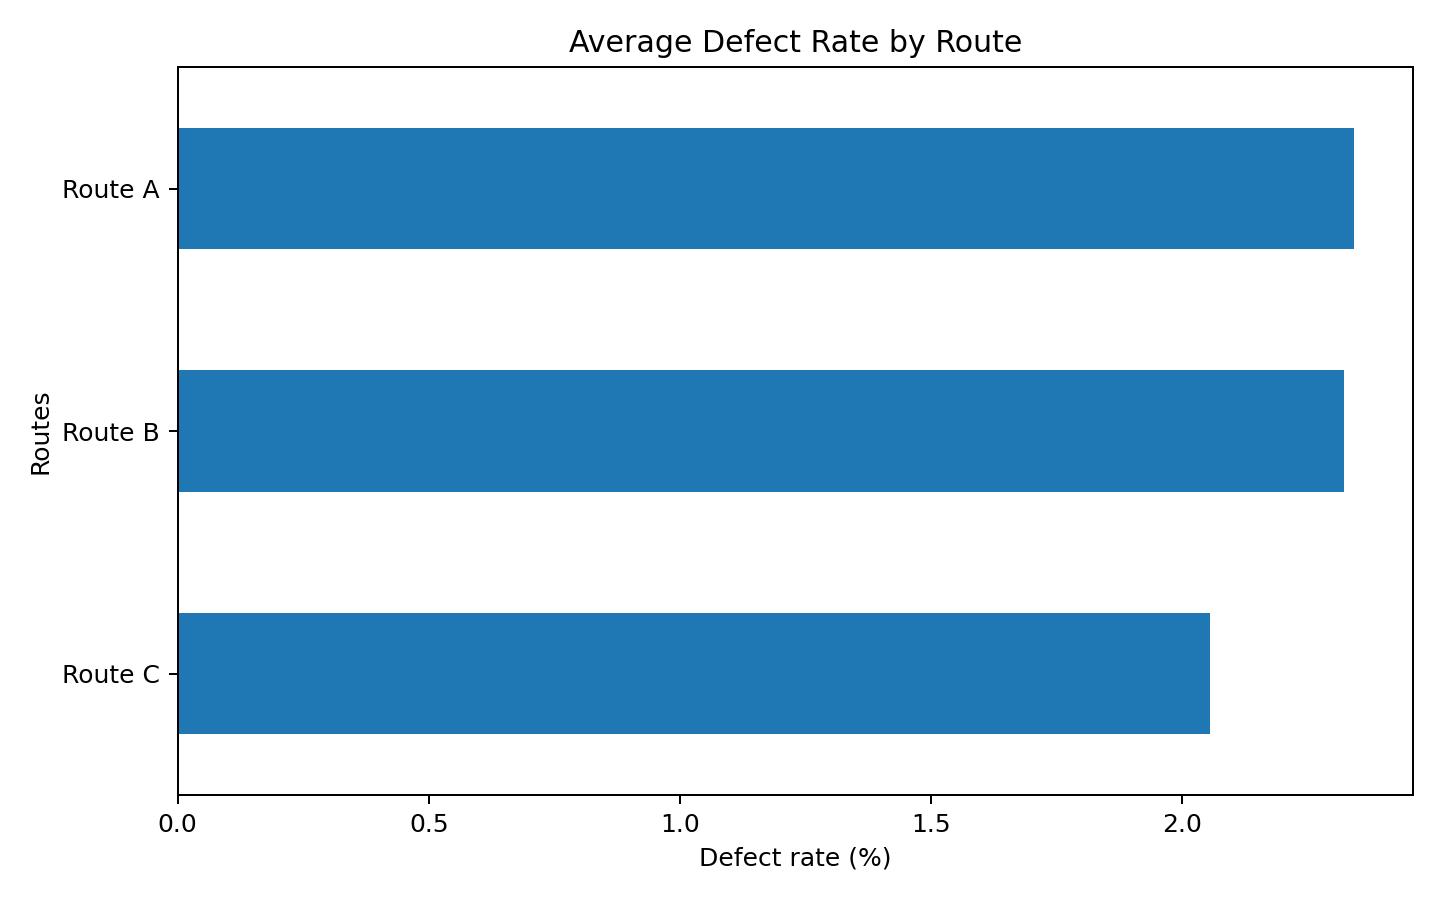

Data behind this chart, as committed beside it:
Routes, avg_defect_rate, n
Route A, 2.342, 43
Route B, 2.322, 37
Route C, 2.055, 20
